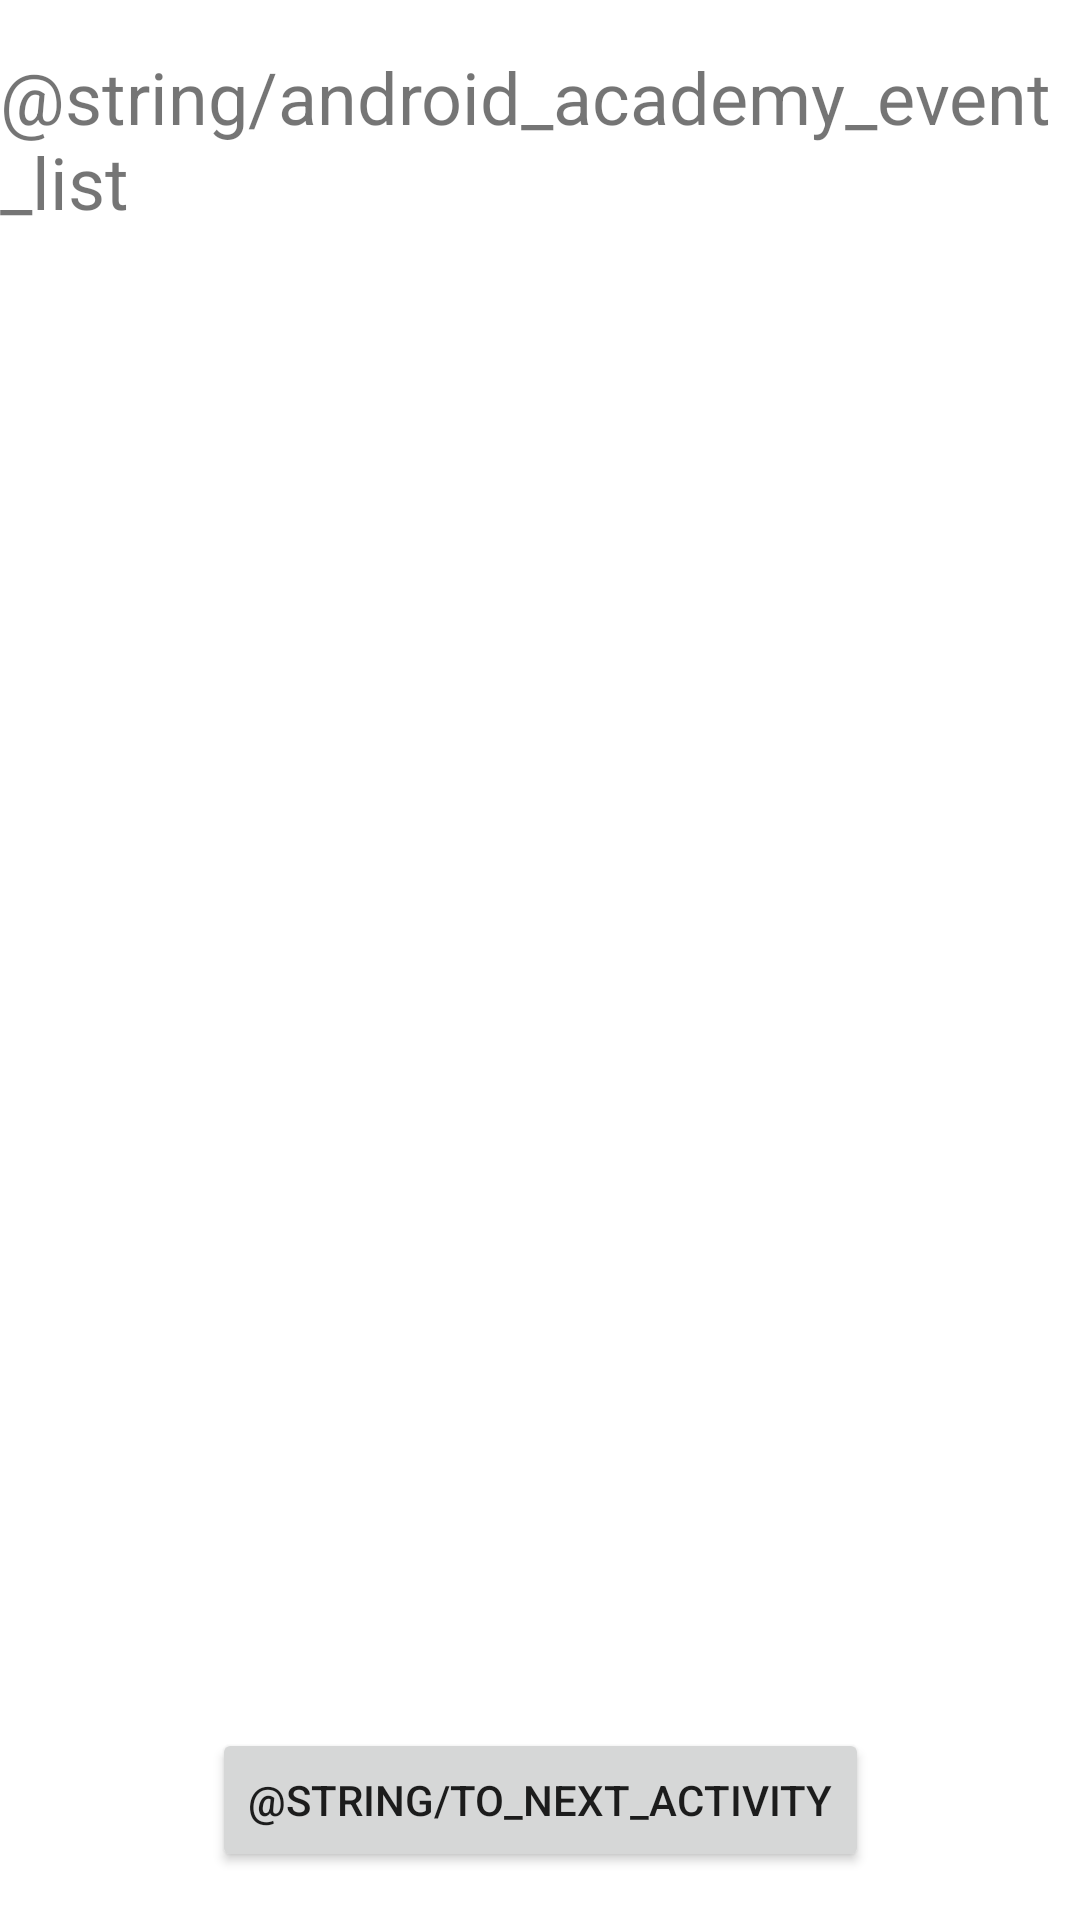

The Android layout XML behind this screen, and the referenced resources:
<!-- AndroidManifest.xml: application theme Theme.AcademyAndroid -->
<!-- res/layout/activity_main.xml -->
<?xml version="1.0" encoding="utf-8"?>
<androidx.constraintlayout.widget.ConstraintLayout xmlns:android="http://schemas.android.com/apk/res/android"
    xmlns:app="http://schemas.android.com/apk/res-auto"
    xmlns:tools="http://schemas.android.com/tools"
    android:layout_width="match_parent"
    android:layout_height="match_parent"
    tools:context=".MainActivity">

    <TextView
        android:id="@+id/txt_head_first"
        android:layout_width="wrap_content"
        android:layout_height="wrap_content"
        android:layout_marginStart="@dimen/margin_one"
        android:layout_marginTop="@dimen/margin_one"
        android:layout_marginEnd="@dimen/margin_one"
        android:text="@string/android_academy_event_list"
        android:textSize="24sp"
        app:layout_constraintEnd_toEndOf="parent"
        app:layout_constraintStart_toStartOf="parent"
        app:layout_constraintTop_toTopOf="parent" />

    <androidx.recyclerview.widget.RecyclerView
        android:id="@+id/event_list"
        android:layout_width="0dp"
        android:layout_height="0dp"
        android:layout_marginTop="@dimen/margin_one"
        app:layoutManager="androidx.recyclerview.widget.LinearLayoutManager"
        app:layout_constraintBottom_toTopOf="@+id/btn_to_second"
        app:layout_constraintEnd_toEndOf="parent"
        app:layout_constraintHorizontal_bias="0.0"
        app:layout_constraintStart_toStartOf="parent"
        app:layout_constraintTop_toBottomOf="@+id/txt_head_first"
        app:layout_constraintVertical_bias="1.0" />

    <Button
        android:id="@+id/btn_to_second"
        android:layout_width="wrap_content"
        android:layout_height="wrap_content"
        android:layout_marginTop="@dimen/margin_one"
        android:layout_marginBottom="@dimen/margin_one"
        android:text="@string/to_next_activity"
        app:layout_constraintBottom_toBottomOf="parent"
        app:layout_constraintEnd_toEndOf="parent"
        app:layout_constraintStart_toStartOf="parent"
        app:layout_constraintTop_toBottomOf="@+id/event_list" />

</androidx.constraintlayout.widget.ConstraintLayout>
<!-- resources referenced by this layout -->
<resources>
  <dimen name="margin_one">16dp</dimen>
  <style name="Theme.AcademyAndroid" parent="Theme.MaterialComponents.DayNight.NoActionBar">
          
          <item name="colorPrimary">@color/purple_500</item>
          <item name="colorPrimaryVariant">@color/purple_700</item>
          <item name="colorOnPrimary">@color/white</item>
          
          <item name="colorSecondary">@color/teal_200</item>
          <item name="colorSecondaryVariant">@color/teal_700</item>
          <item name="colorOnSecondary">@color/black</item>
          
          <item name="android:statusBarColor" tools:targetApi="l">?attr/colorPrimaryVariant</item>
          
      </style>
  <color name="purple_500">#FF6200EE</color>
  <color name="purple_700">#FF3700B3</color>
  <color name="white">#FFFFFFFF</color>
  <color name="teal_200">#FF03DAC5</color>
  <color name="teal_700">#FF018786</color>
  <color name="black">#FF000000</color>
</resources>
